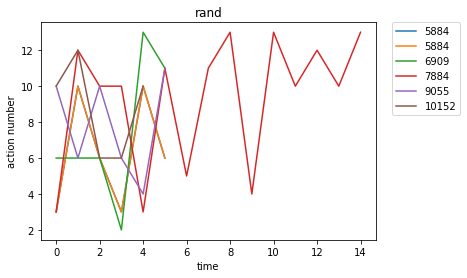

Source data for this figure (header and first rows):
rand, Avg_max_fit, Gen, Dataset, CosDist, Hof
5884, 175, 36, [1, 3, 6, 10, 6, 10, 6, 10, 4, 2], 0.1384, repeat(sub(concatenate(div([12], [6]), i…, [3, 10, 6, 3, 10, 6]
6909, 175.0, 43, [6, 10, 6, 10, 6, 10, 6, 10, 4, 2], 0.3564, concatenate(concatenate(subOneAll(repeat…, [6, 6, 6, 2, 13, 11]
7884, 175, 56, [1, 3, 6, 10, 6, 10, 6, 10, 4, 2], 0.4879, if_then_else(subOneAll(if_then_else(conc…, [3, 12, 10, 10, 3, 11, 5, 11, 13, 4, 13,…
9055, 175.0, 39, [6, 10, 6, 10, 6, 10, 6, 10, 4, 2], 0.07805, add(concatenate(repeat(concatenate([10],…, [10, 6, 10, 6, 4, 11]
10152, 175.0, 35, [6, 10, 6, 10, 6, 10, 6, 10, 4, 2], 0.08534, sub(mul(if_then_else(mul(repeat([10]), s…, [10, 12, 6, 6, 10]
